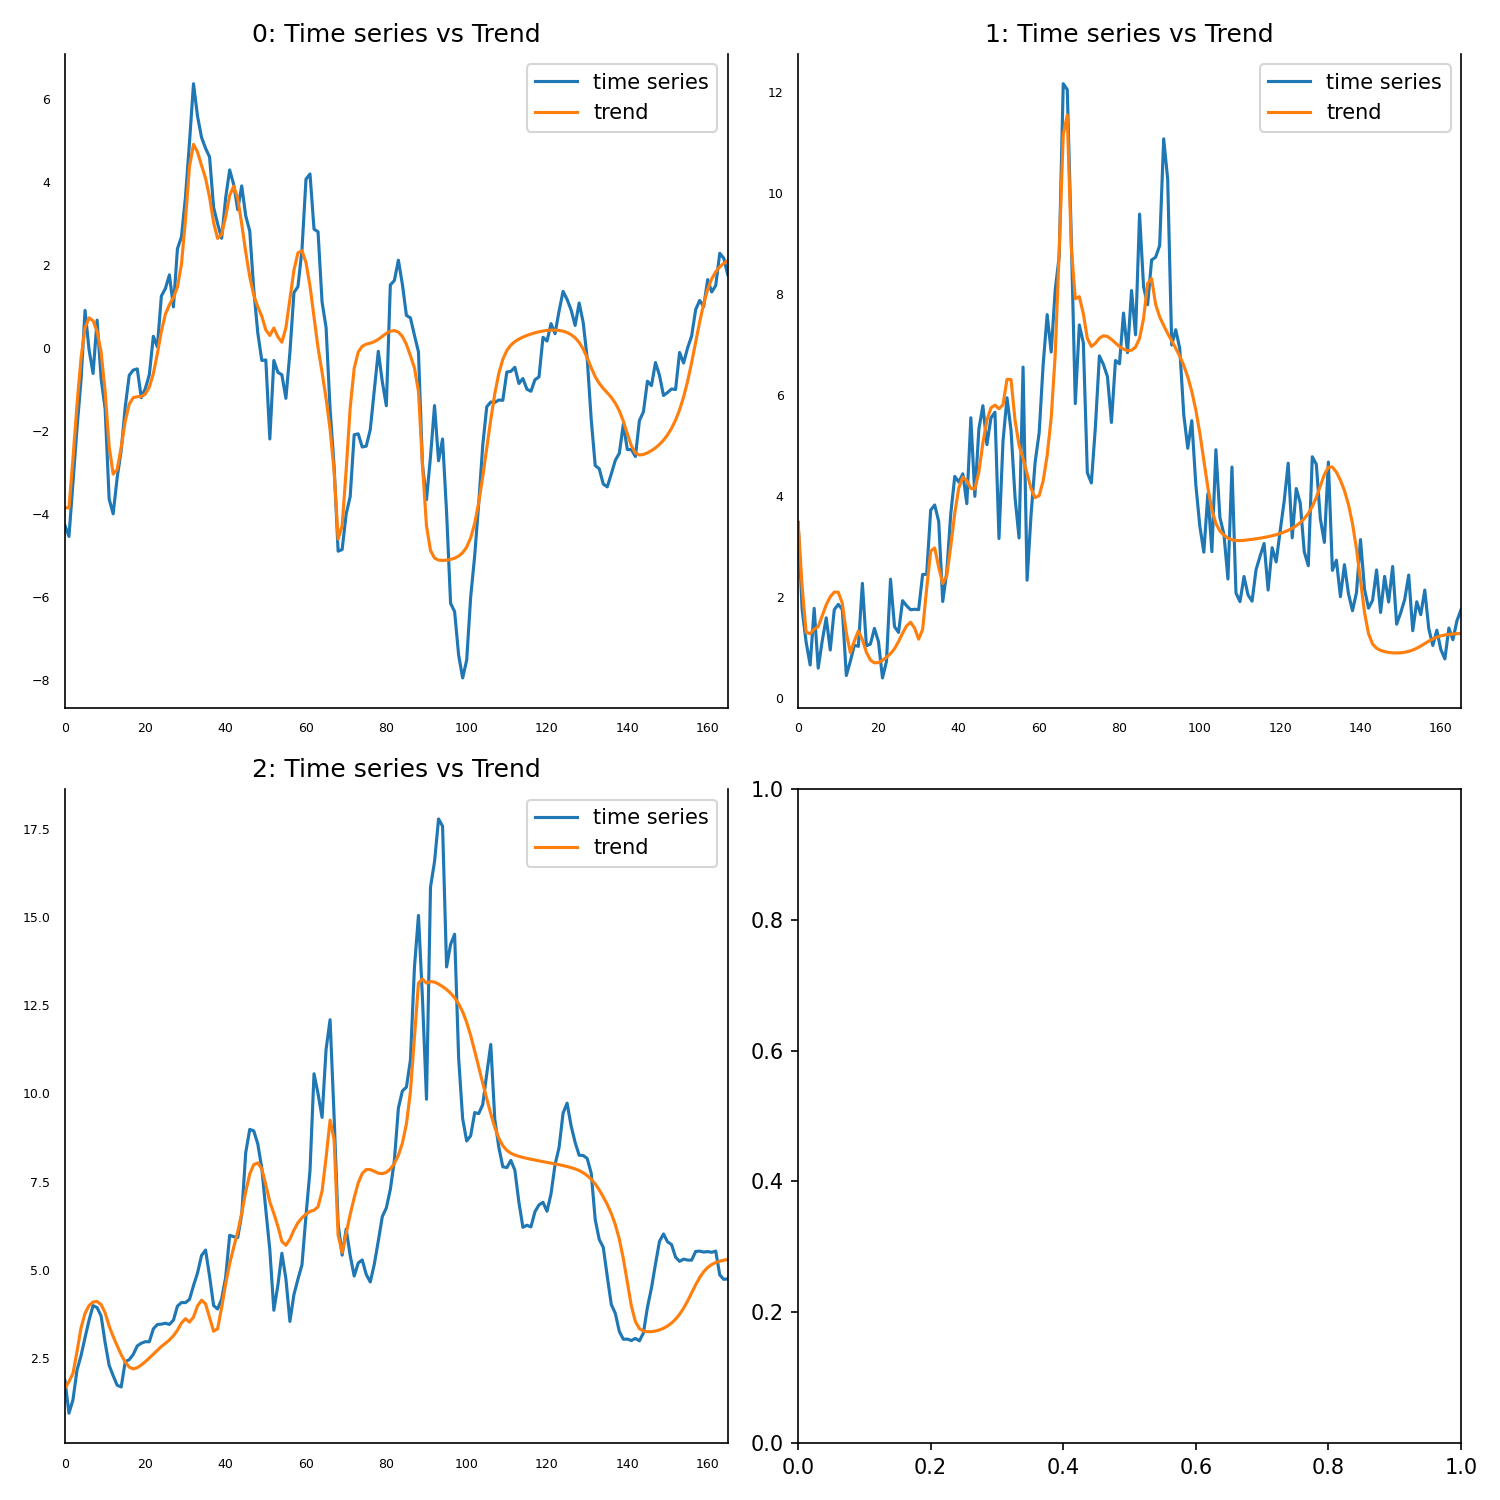

Source data for this figure (header and first rows):
, 0, 1, 2
0, -3.847, 3.485, 1.651
1, -3.854, 2.212, 1.836
2, -2.66, 1.307, 2.07
3, -1.359, 1.281, 2.688
4, -0.2455, 1.371, 3.359
5, 0.4909, 1.42, 3.77
6, 0.7274, 1.636, 3.991
7, 0.6589, 1.854, 4.092
8, 0.4035, 2.012, 4.104
9, -0.09643, 2.104, 4.018
10, -1.052, 2.103, 3.784
11, -2.372, 1.885, 3.411
12, -3.04, 1.298, 3.114
13, -2.925, 0.9054, 2.85
14, -2.393, 1.135, 2.597
15, -1.767, 1.336, 2.392
16, -1.35, 1.163, 2.245
17, -1.195, 0.9111, 2.196
18, -1.172, 0.7594, 2.23
19, -1.168, 0.7029, 2.306
20, -1.109, 0.7096, 2.4
21, -0.9413, 0.7531, 2.503
22, -0.6185, 0.815, 2.614
23, -0.1349, 0.8872, 2.727
24, 0.4059, 0.9834, 2.832
25, 0.8164, 1.125, 2.92
26, 1.046, 1.29, 3.014
27, 1.214, 1.435, 3.136
28, 1.471, 1.508, 3.29
29, 2.022, 1.392, 3.495
30, 3.096, 1.173, 3.618
31, 4.377, 1.366, 3.521
32, 4.911, 2.172, 3.664
33, 4.727, 2.918, 3.981
34, 4.402, 2.98, 4.141
35, 4.096, 2.595, 4.04
36, 3.634, 2.275, 3.655
37, 3.024, 2.427, 3.262
38, 2.643, 3.016, 3.335
39, 2.744, 3.67, 3.93
40, 3.162, 4.169, 4.605
41, 3.678, 4.381, 5.176
42, 3.904, 4.31, 5.639
43, 3.613, 4.158, 6.076
44, 2.994, 4.148, 6.605
45, 2.314, 4.488, 7.215
46, 1.717, 5.061, 7.719
47, 1.273, 5.51, 7.983
48, 0.9982, 5.754, 8.035
49, 0.7665, 5.808, 7.863
50, 0.4375, 5.735, 7.417
51, 0.3038, 5.816, 6.926
52, 0.4838, 6.317, 6.6
53, 0.2711, 6.314, 6.237
54, 0.1411, 5.508, 5.806
55, 0.4886, 5.014, 5.701
56, 1.182, 4.749, 5.872
57, 1.879, 4.454, 6.129
58, 2.296, 4.152, 6.34
59, 2.347, 3.976, 6.477
... 106 more rows
